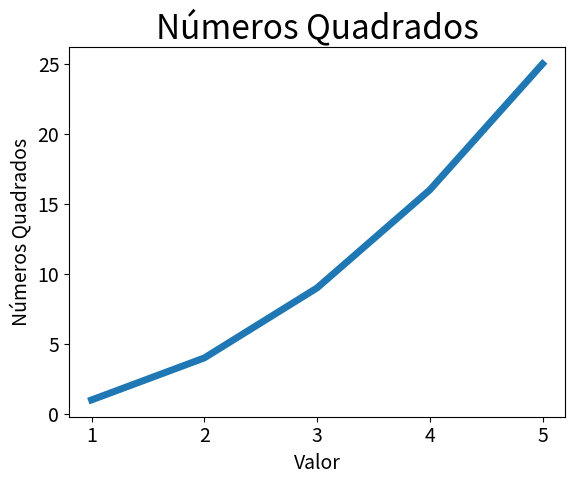

Write the Python code that produced this figure.
import matplotlib.pyplot as plt

input_values = [1, 2, 3, 4, 5]
squares = [1, 4, 9, 16, 25]
plt.plot(input_values, squares, linewidth=5)  # U

# Define o título do gráfico e nomeia os eixos
plt.title('Números Quadrados', fontsize=24)  #V
plt.xlabel('Valor', fontsize=14)  #W
plt.ylabel('Números Quadrados', fontsize=14)

# Define o tamanho dos rótulos das marcações
plt.tick_params(axis='both', labelsize=14)  #X

plt.show()

